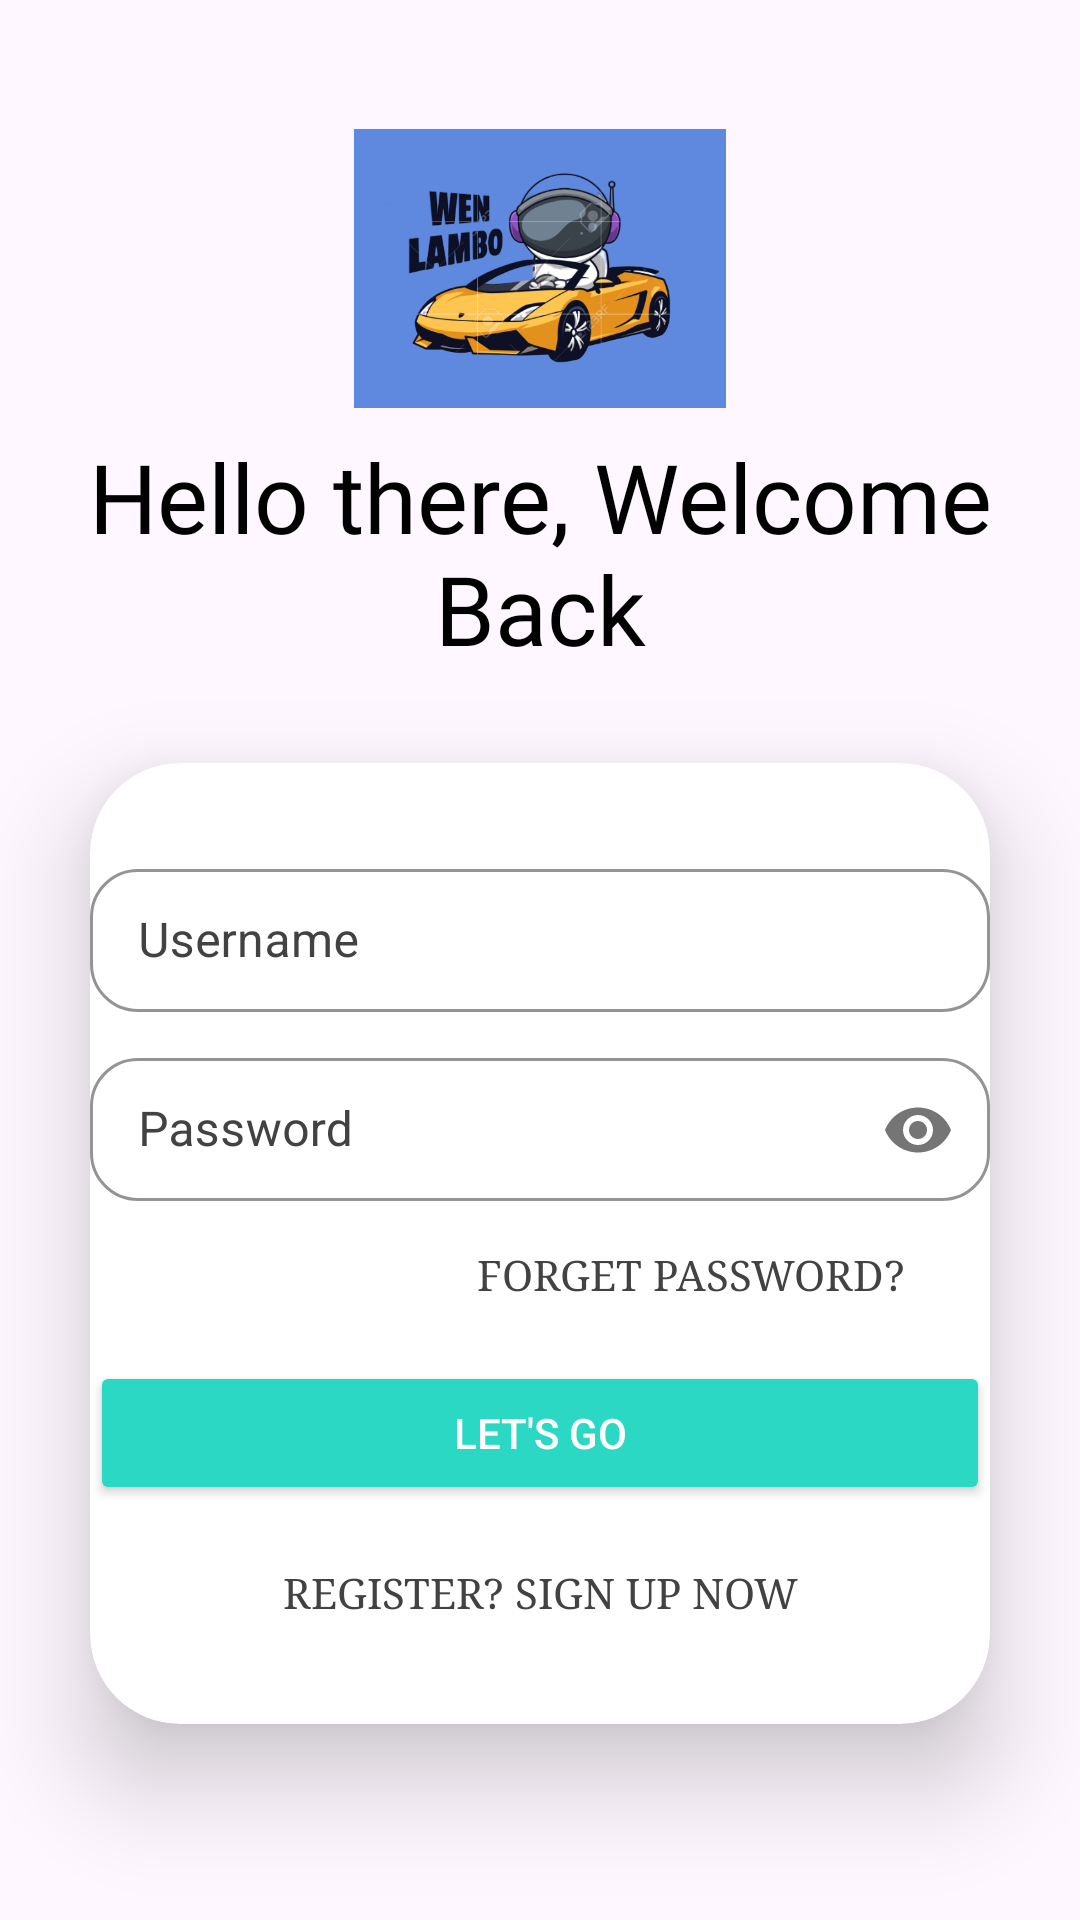

Produce the Android XML layout that renders to this screen, including the resource entries it uses.
<!-- AndroidManifest.xml: application theme Theme.MiniProject_PRM392 -->
<!-- res/layout/activity_login_main.xml -->
<?xml version="1.0" encoding="utf-8"?>
<LinearLayout xmlns:android="http://schemas.android.com/apk/res/android"
    xmlns:app="http://schemas.android.com/apk/res-auto"
    xmlns:card_view="http://schemas.android.com/apk/res-auto"
    xmlns:tools="http://schemas.android.com/tools"
    android:id="@+id/main"
    android:layout_width="match_parent"
    android:layout_height="match_parent"
    android:gravity="center"
    android:orientation="vertical"
    tools:context=".Login_main">

    <ImageView
        android:id="@+id/logo_image"
        android:layout_width="124dp"
        android:layout_height="109dp"
        android:transitionName="logo_image"
        card_view:srcCompat="@drawable/icon" />

    <TextView
        android:id="@+id/logo_name"
        android:layout_width="wrap_content"
        android:layout_height="wrap_content"
        android:fontFamily="@font/bungee"
        android:text="Hello there, Welcome Back"
        android:textAlignment="center"
        android:textColor="#000"
        android:textSize="32dp"
        android:transitionName="logo_name" />


    <androidx.cardview.widget.CardView
        android:layout_width="match_parent"
        android:layout_height="wrap_content"
        android:layout_margin="30dp"
        android:background="@drawable/custom_edittext"
        app:cardCornerRadius="30dp"
        app:cardElevation="20dp">

        <LinearLayout
            android:layout_width="match_parent"
            android:layout_height="wrap_content"
            android:layout_marginTop="20dp"
            android:layout_marginBottom="20dp"
            android:orientation="vertical">

            <com.google.android.material.textfield.TextInputLayout
                style="@style/RoundedTextInputLayout"
                android:layout_width="match_parent"
                android:layout_height="wrap_content"
                android:layout_marginTop="10dp"
                android:layout_marginBottom="10dp">

                <com.google.android.material.textfield.TextInputEditText
                    android:id="@+id/txtUsername"
                    android:layout_width="match_parent"
                    android:layout_height="wrap_content"
                    android:hint="Username" />

            </com.google.android.material.textfield.TextInputLayout>


            <com.google.android.material.textfield.TextInputLayout
                style="@style/RoundedTextInputLayout"
                android:layout_width="match_parent"

                android:layout_height="wrap_content"
                app:passwordToggleEnabled="true">

                <com.google.android.material.textfield.TextInputEditText
                    android:id="@+id/txtPassword"
                    android:layout_width="match_parent"
                    android:layout_height="wrap_content"
                    android:hint="Password"
                    android:inputType="textPassword" />

            </com.google.android.material.textfield.TextInputLayout>

            <Button
                android:id="@+id/btn"
                android:layout_width="200dp"
                android:layout_height="wrap_content"
                android:layout_gravity="right"
                android:background="#00000000"
                android:elevation="0dp"
                android:fontFamily="serif"
                android:text="Forget Password?"
                android:textColor="@color/cardview_dark_background" />

            <Button
                android:id="@+id/btnLogin"
                android:layout_width="match_parent"
                android:layout_height="wrap_content"
                android:layout_marginTop="5dp"
                android:layout_marginBottom="5dp"
                android:backgroundTint="#2AD8C4"
                android:text="LET'S GO"
                android:textColor="#fff" />

            <Button
                android:id="@+id/btnSignUp"
                android:layout_width="match_parent"
                android:layout_height="wrap_content"
                android:layout_gravity="center"
                android:background="#00000000"
                android:elevation="0dp"
                android:fontFamily="serif"
                android:text="Register? Sign Up Now"
                android:textColor="@color/cardview_dark_background" />
        </LinearLayout>
    </androidx.cardview.widget.CardView>

</LinearLayout>
<!-- resources referenced by this layout -->
<resources>
  <!-- drawable custom_edittext (drawable) -->
  <?xml version="1.0" encoding="utf-8"?>
  <shape xmlns:android="http://schemas.android.com/apk/res/android"
      android:shape="rectangle">
  
      <stroke
          android:width="3dp"
          android:color="#5F89DF"/>
      <corners
          android:radius="20dp"/>
  </shape>
  <!-- drawable icon: jpg bitmap (drawable, 136452 bytes) -->
  <style name="RoundedTextInputLayout" parent="Widget.MaterialComponents.TextInputLayout.OutlinedBox.Dense">
          <item name="boxCornerRadiusTopStart">16dp</item>
          <item name="boxCornerRadiusTopEnd">16dp</item>
          <item name="boxCornerRadiusBottomEnd">16dp</item>
          <item name="boxCornerRadiusBottomStart">16dp</item>
          <item name="boxBackgroundMode">outline</item>
          <item name="boxStrokeColor">#5F89DF</item>
          <item name="hintTextColor">@color/cardview_dark_background</item>
          <item name="android:textColorHint">@color/cardview_dark_background</item>
      </style>
  <style name="Theme.MiniProject_PRM392" parent="Base.Theme.MiniProject_PRM392" />
  <style name="Base.Theme.MiniProject_PRM392" parent="Theme.Material3.DayNight.NoActionBar">
          
          
      </style>
</resources>
